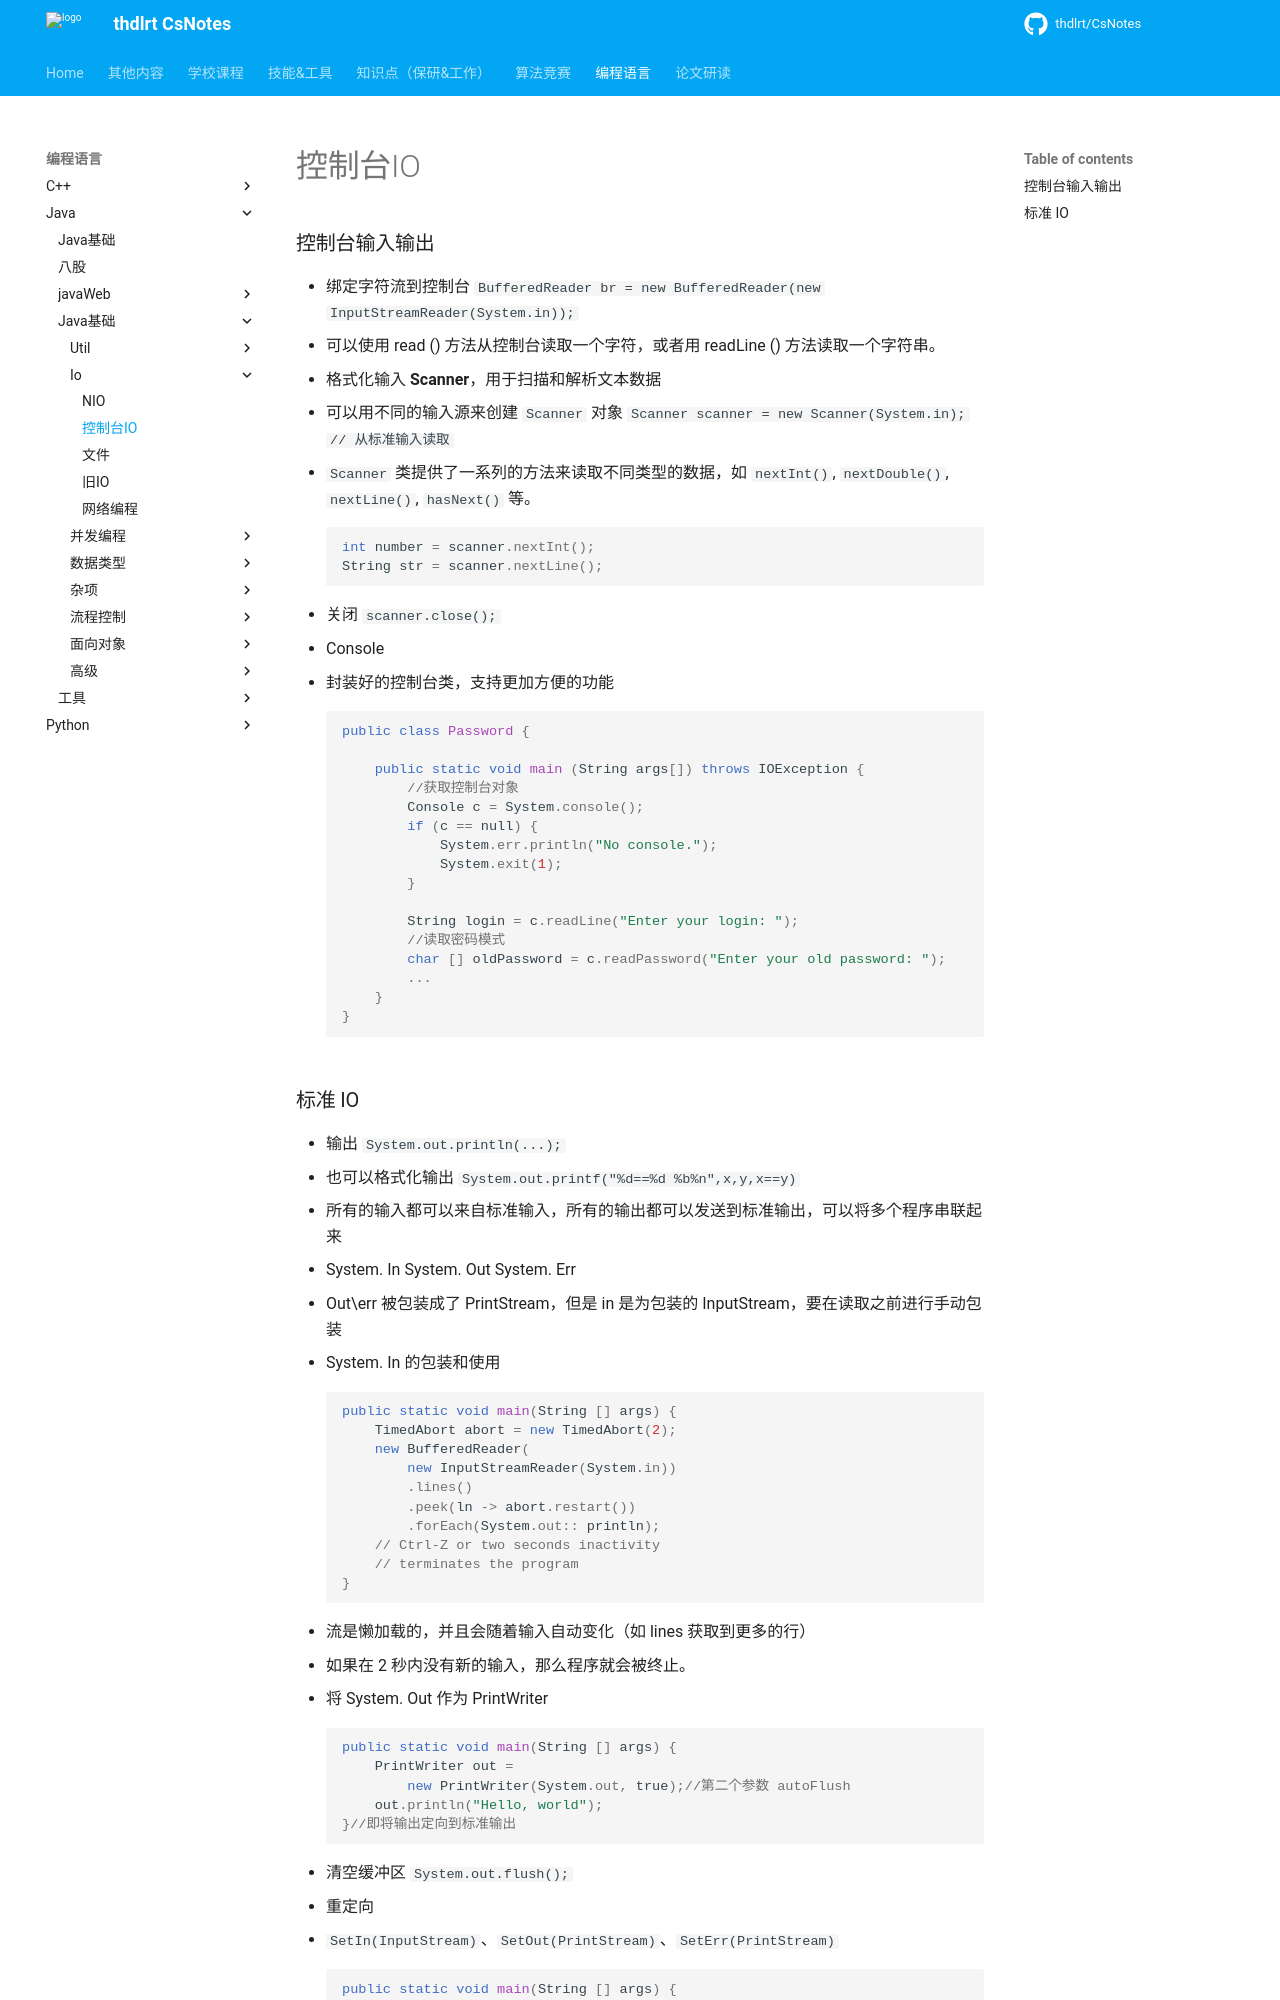

repository: thdlrt/CsNotes · page: 编程语言/java/java基础/io/控制台IO/index.html · generator: mkdocs

### 控制台输入输出

- 绑定字符流到控制台 `BufferedReader br = new BufferedReader(new InputStreamReader(System.in));`
  - 可以使用 read () 方法从控制台读取一个字符，或者用 readLine () 方法读取一个字符串。

- 使用 [[旧IO#Scanning|Scanning]] 获取更强大更强大 (格式化)的输出

- Console
  - 封装好的控制台类，支持更加方便的功能
```java
public class Password {
    
    public static void main (String args[]) throws IOException {
		//获取控制台对象
        Console c = System.console();
        if (c == null) {
            System.err.println("No console.");
            System.exit(1);
        }

        String login = c.readLine("Enter your login: ");
        //读取密码模式
        char [] oldPassword = c.readPassword("Enter your old password: ");
        ...
    }
}
```
